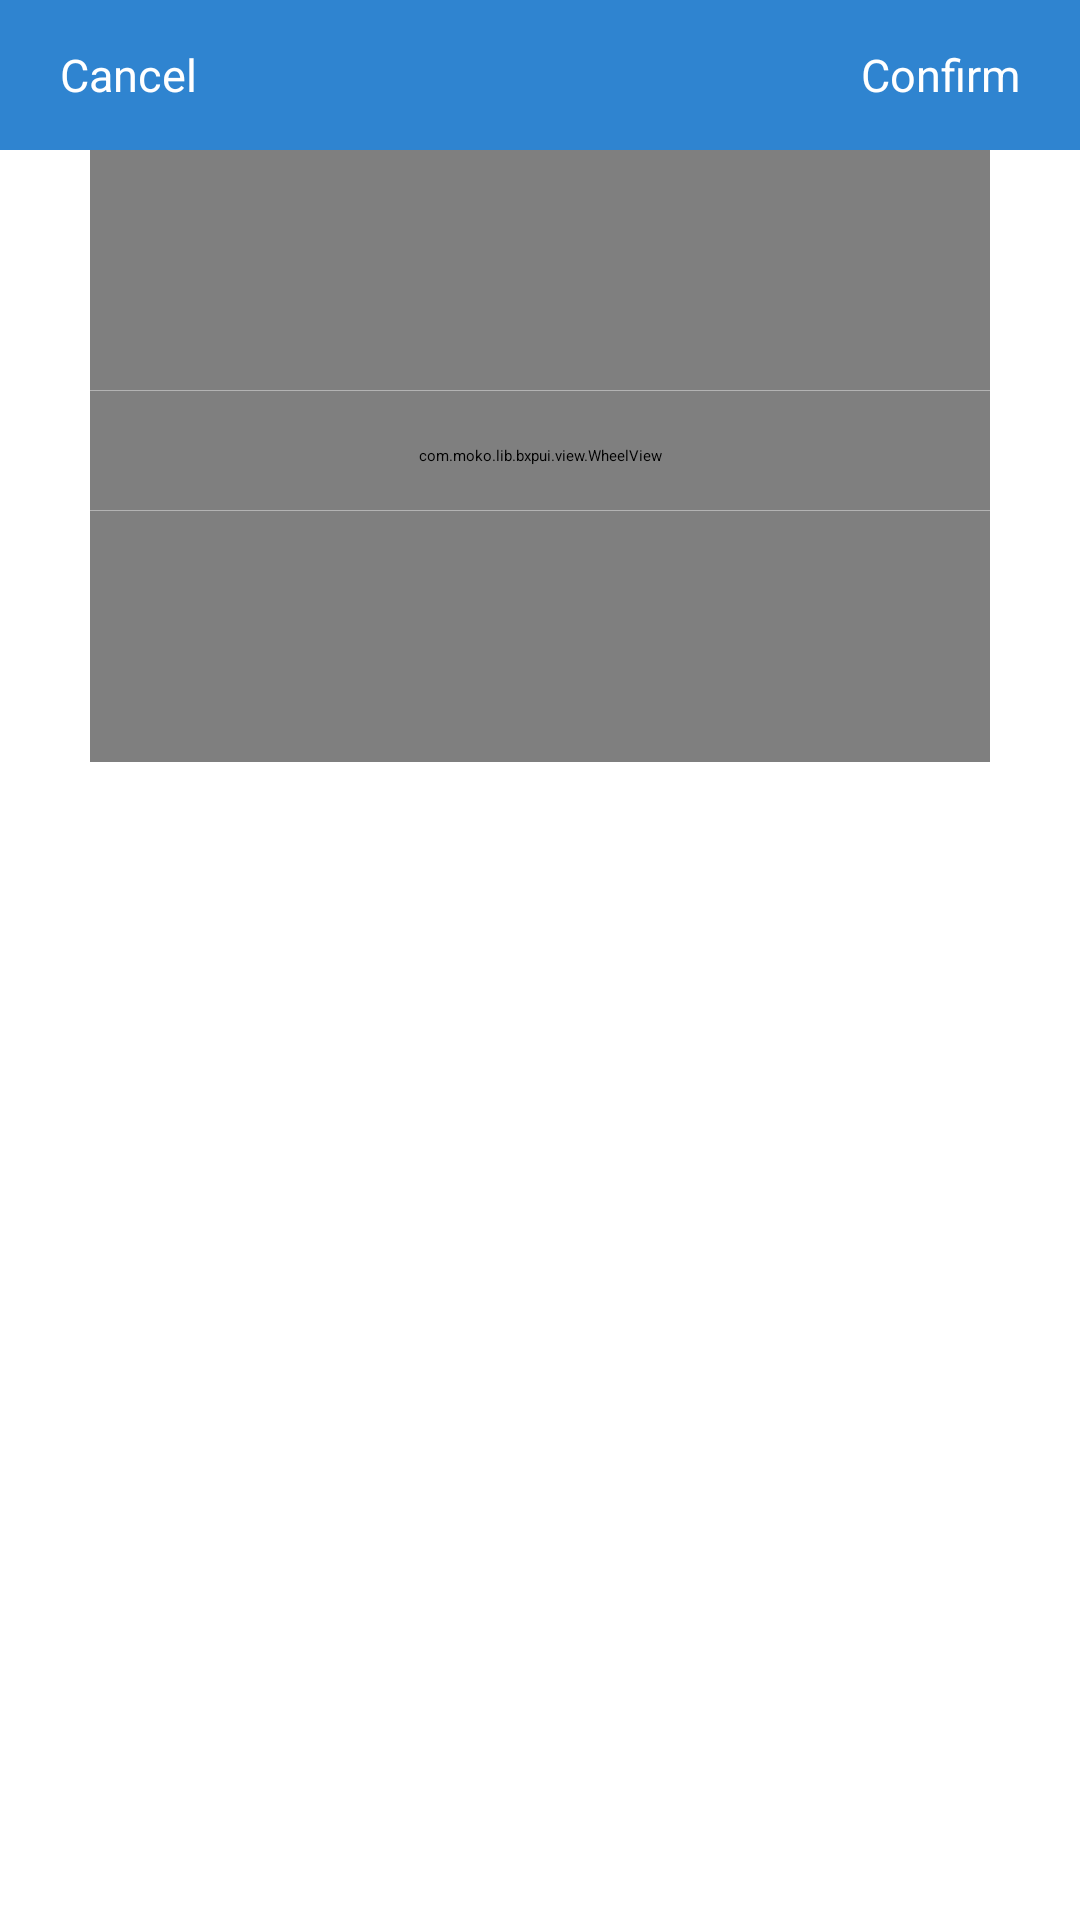

This screen was rendered from an Android layout file. Write that file and the resources it references.
<!-- AndroidManifest.xml: application theme LaunchActivityTheme -->
<!-- res/layout/dialog_bottom.xml -->
<?xml version="1.0" encoding="utf-8"?>
<androidx.constraintlayout.widget.ConstraintLayout xmlns:android="http://schemas.android.com/apk/res/android"
    xmlns:app="http://schemas.android.com/apk/res-auto"
    android:layout_width="match_parent"
    android:layout_height="wrap_content"
    android:background="@color/white_ffffff"
    android:paddingBottom="20dp">

    <RelativeLayout
        android:layout_width="0dp"
        android:layout_height="50dp"
        android:background="@color/blue_2f84d0"
        app:layout_constraintLeft_toLeftOf="parent"
        app:layout_constraintRight_toRightOf="parent"
        app:layout_constraintTop_toTopOf="parent">

        <TextView
            android:id="@+id/tv_cancel"
            android:layout_width="wrap_content"
            android:layout_height="match_parent"
            android:gravity="center"
            android:paddingLeft="20dp"
            android:paddingRight="20dp"
            android:text="@string/cancel"
            android:textColor="@color/white_ffffff"
            android:textSize="15sp" />

        <TextView
            android:id="@+id/tv_confirm"
            android:layout_width="wrap_content"
            android:layout_height="match_parent"
            android:layout_alignParentRight="true"
            android:gravity="center"
            android:paddingLeft="20dp"
            android:paddingRight="20dp"
            android:text="@string/confirm"
            android:textColor="@color/white_ffffff"
            android:textSize="15sp" />
    </RelativeLayout>

    <com.moko.lib.bxpui.view.WheelView
        android:id="@+id/wv_bottom"
        android:layout_width="0dp"
        android:layout_height="204dp"
        android:layout_marginLeft="30dp"
        android:layout_marginTop="50dp"
        android:layout_marginRight="30dp"
        app:itemNumber="5"
        app:layout_constraintLeft_toLeftOf="parent"
        app:layout_constraintRight_toRightOf="parent"
        app:layout_constraintTop_toTopOf="parent"
        app:lineColor="@color/transparent"
        app:lineHeight="1dp"
        app:maskHeight="0dp"
        app:noEmpty="true"
        app:normalTextColor="@color/black_333333"
        app:normalTextSize="15sp"
        app:selectedTextColor="@color/blue_2f84d0"
        app:selectedTextSize="18sp"
        app:unitHeight="40dp" />

    <View
        android:layout_width="0dp"
        android:layout_height="1px"
        android:layout_marginLeft="30dp"
        android:layout_marginTop="130dp"
        android:layout_marginRight="30dp"
        android:background="@color/grey_b3b3b3"
        app:layout_constraintLeft_toLeftOf="parent"
        app:layout_constraintRight_toRightOf="parent"
        app:layout_constraintTop_toTopOf="parent" />

    <View
        android:layout_width="0dp"
        android:layout_height="1px"
        android:layout_marginLeft="30dp"
        android:layout_marginTop="170dp"
        android:layout_marginRight="30dp"
        android:background="@color/grey_b3b3b3"
        app:layout_constraintLeft_toLeftOf="parent"
        app:layout_constraintRight_toRightOf="parent"
        app:layout_constraintTop_toTopOf="parent" />
</androidx.constraintlayout.widget.ConstraintLayout>
<!-- resources referenced by this layout -->
<resources>
  <color name="black_333333">#333333</color>
  <color name="blue_2f84d0">#2f84d0</color>
  <color name="grey_b3b3b3">#b3b3b3</color>
  <color name="transparent">#00000000</color>
  <color name="white_ffffff">#ffffff</color>
  <string name="cancel">Cancel</string>
  <string name="confirm">Confirm</string>
</resources>
